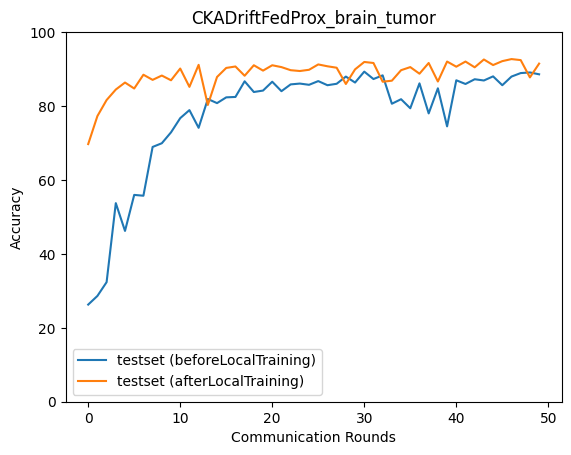

Source data for this figure (header and first rows):
epoch, accuracy_test_before, macro_f1_test_before, macro_precision_test_before, macro_recall_test_before, accuracy_test_after, macro_f1_test_after, macro_precision_test_after, macro_recall_test_after
0, 26.28, 10.41, 6.57, 25.0, 69.71, 69.03, 72.7, 70.33
1, 28.62, 18.08, 47.14, 28.98, 77.28, 77.17, 77.35, 77.39
2, 32.35, 24.75, 56.2, 32.74, 81.63, 81.25, 82.6, 82.06
3, 53.73, 50.13, 63.5, 54.52, 84.47, 84.62, 85.51, 84.41
4, 46.21, 39.42, 65.26, 46.86, 86.36, 86.41, 86.45, 86.51
5, 55.96, 51.73, 68.33, 56.66, 84.74, 84.77, 84.92, 84.93
6, 55.73, 52.83, 72.29, 56.32, 88.47, 88.47, 88.99, 88.46
7, 68.93, 68.06, 76.41, 69.28, 87.08, 87.02, 87.33, 87.3
8, 69.93, 69.39, 78.18, 70.49, 88.25, 88.2, 88.55, 88.46
9, 72.88, 72.27, 77.81, 73.16, 86.97, 86.9, 87.54, 86.91
10, 76.73, 76.64, 80.94, 77.22, 90.14, 90.1, 90.35, 90.17
11, 78.9, 78.92, 81.52, 79.18, 85.19, 85.41, 85.94, 85.44
12, 74.11, 74.24, 83.13, 74.69, 91.15, 91.18, 91.18, 91.3
13, 81.9, 82.02, 84.53, 82.27, 80.29, 80.49, 82.84, 80.49
14, 80.79, 81.05, 85.15, 81.23, 87.86, 87.7, 88.15, 88.17
15, 82.35, 82.22, 85.24, 82.84, 90.31, 90.41, 90.49, 90.39
16, 82.46, 82.52, 84.98, 82.88, 90.7, 90.8, 91, 90.71
17, 86.69, 86.81, 87.34, 86.95, 88.2, 88.34, 88.55, 88.36
18, 83.8, 83.8, 85.37, 84.18, 91.04, 91.06, 91.05, 91.15
19, 84.19, 84.06, 86.06, 84.62, 89.59, 89.61, 89.7, 89.64
20, 86.58, 86.46, 87.02, 86.92, 91.04, 91.05, 91.02, 91.14
21, 84.02, 84.06, 86.2, 84.43, 90.53, 90.51, 90.57, 90.71
22, 85.86, 85.72, 86.68, 86.24, 89.7, 89.66, 89.76, 89.9
23, 86.08, 85.99, 87.16, 86.45, 89.48, 89.44, 89.47, 89.64
24, 85.75, 85.66, 86.43, 86.09, 89.81, 89.91, 89.92, 89.9
25, 86.75, 86.81, 87.1, 86.96, 91.26, 91.27, 91.26, 91.32
26, 85.63, 85.52, 87.05, 86.05, 90.76, 90.82, 91.09, 90.76
27, 86.02, 86.15, 86.82, 86.22, 90.37, 90.41, 90.43, 90.53
28, 87.97, 88.04, 88.32, 88.2, 85.97, 86.15, 87.87, 85.85
29, 86.36, 86.56, 86.98, 86.54, 89.92, 89.88, 90.09, 89.91
30, 89.31, 89.33, 89.37, 89.53, 91.93, 91.96, 91.98, 92
31, 87.31, 87.41, 87.69, 87.53, 91.65, 91.68, 91.67, 91.73
32, 88.31, 88.27, 88.49, 88.59, 86.58, 86.47, 87.29, 86.49
33, 80.62, 80.65, 83.26, 80.85, 86.86, 86.73, 86.95, 86.9
34, 81.85, 80.83, 85.54, 82.51, 89.7, 89.82, 90.09, 89.88
35, 79.4, 79.29, 82.88, 79.56, 90.53, 90.59, 90.61, 90.57
36, 86.14, 85.69, 87.37, 86.62, 88.75, 88.76, 88.77, 88.8
37, 78.01, 77.42, 81.85, 78.04, 91.65, 91.68, 91.65, 91.74
38, 84.8, 84.32, 87.03, 85.32, 86.64, 86.54, 87.09, 86.91
39, 74.5, 72.8, 78.71, 74.57, 92.04, 92.07, 92.03, 92.13
40, 86.97, 86.74, 87.69, 87.38, 90.65, 90.76, 90.86, 90.71
41, 85.97, 86.15, 86.87, 86.12, 92.04, 92.05, 92.05, 92.11
42, 87.25, 86.95, 88.39, 87.69, 90.48, 90.51, 90.53, 90.64
43, 86.92, 87.04, 87.56, 87.15, 92.59, 92.63, 92.6, 92.7
44, 88.03, 87.88, 88.88, 88.41, 91.09, 91.19, 91.26, 91.23
45, 85.63, 85.8, 86.88, 85.9, 92.15, 92.18, 92.17, 92.21
46, 87.97, 87.83, 88.98, 88.36, 92.71, 92.76, 92.75, 92.78
47, 88.92, 89.03, 89.14, 89.09, 92.43, 92.45, 92.42, 92.5
48, 89.09, 89.04, 89.25, 89.35, 87.75, 87.65, 88.33, 87.69
49, 88.59, 88.68, 88.9, 88.73, 91.48, 91.53, 91.52, 91.58
